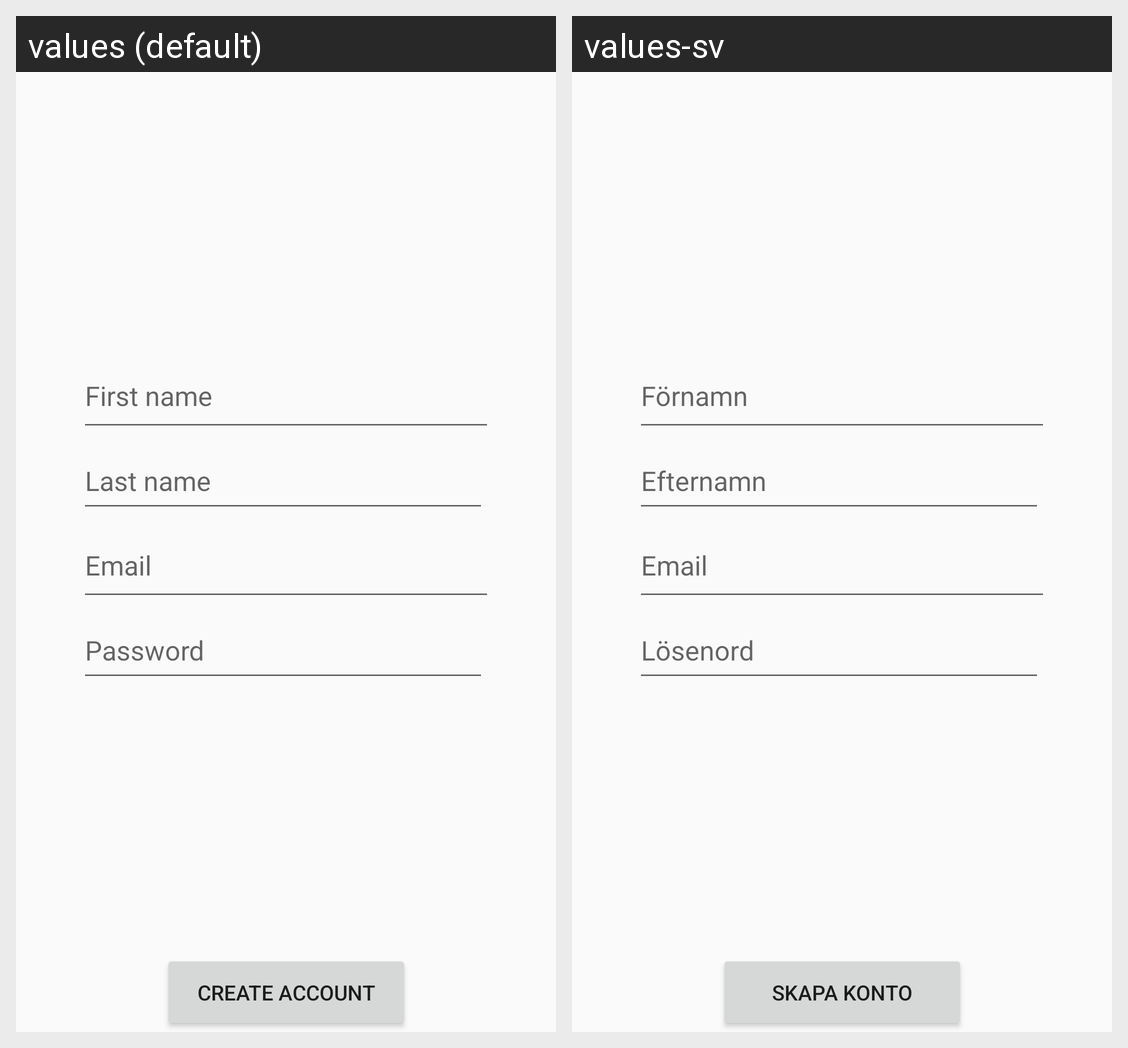

Strings drawn on this Android screen and how each of the app's shown locales translates them:
Android screen res/layout/fragment_create_account.xml rendered under 2 locales, left to right: values (default), values-sv. Device: Nexus 5 (rendered at 1080×1920; each locale shown at half size, 540×960, under a caption strip naming it); theme AppTheme.
Strings drawn on this screen, with the default value and each locale's value (text and hints the layout hard-codes, and strings that could not be matched under every locale, appear in the picture but are not listed):

first_name
  values: First name
  values-sv: Förnamn

last_name
  values: Last name
  values-sv: Efternamn

email
  values: Email
  values-sv: Email

password
  values: Password
  values-sv: Lösenord

create_account
  values: Create Account
  values-sv: Skapa Konto
